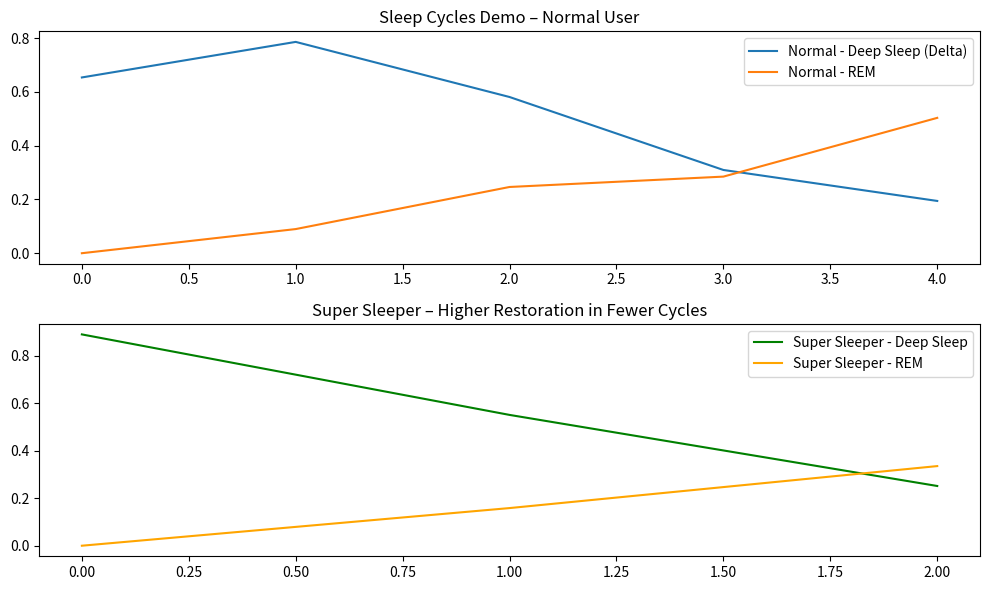

The script that saved this image: (Note: this script raises an exception after producing the figure.)
import numpy as np
import matplotlib.pyplot as plt

class SleepCycleSimulator:
    def __init__(self, cycle_duration_min=90):
        self.cycle_min = cycle_duration_min
        self.stages = ["NREM1", "NREM2", "NREM3", "REM"]
        self.history = {"delta": [], "rem": [], "restoration": []}

    def run_nightly_cycle(self, num_cycles=5):
        restoration = 0.0
        for cycle in range(num_cycles):
            # More deep sleep early, more REM later
            deep_weight = max(0.1, 1 - cycle/num_cycles)
            rem_weight = 1 - deep_weight
            delta_power = np.random.uniform(0.6, 1.0) * deep_weight
            rem_intensity = np.random.uniform(0.4, 0.9) * rem_weight
            restoration += delta_power * 0.6 + rem_intensity * 0.4
            self.history["delta"].append(delta_power)
            self.history["rem"].append(rem_intensity)
            self.history["restoration"].append(restoration)
        return restoration / num_cycles

# Demo: "Super sleeper" vs normal user
normal = SleepCycleSimulator()
super_sleeper = SleepCycleSimulator()  # same model, but imagine genetic efficiency boost

normal_rest = normal.run_nightly_cycle(5)
super_rest = super_sleeper.run_nightly_cycle(3) * 1.3  # simulated efficiency

plt.figure(figsize=(10,6))
plt.subplot(2,1,1)
plt.plot(normal.history["delta"], label="Normal - Deep Sleep (Delta)")
plt.plot(normal.history["rem"], label="Normal - REM")
plt.legend()
plt.title("Sleep Cycles Demo – Normal User")
plt.subplot(2,1,2)
plt.plot(super_sleeper.history["delta"][:3], label="Super Sleeper - Deep Sleep", color='green')
plt.plot(super_sleeper.history["rem"][:3], label="Super Sleeper - REM", color='orange')
plt.title("Super Sleeper – Higher Restoration in Fewer Cycles")
plt.legend()
plt.tight_layout()
plt.savefig("signal_generator/sleep_cycle_demo.png", dpi=300)
plt.close()
print(f"Normal restoration: {normal_rest:.2f} | Super sleeper: {super_rest:.2f}")
print("Sleep cycle simulation ready!")
